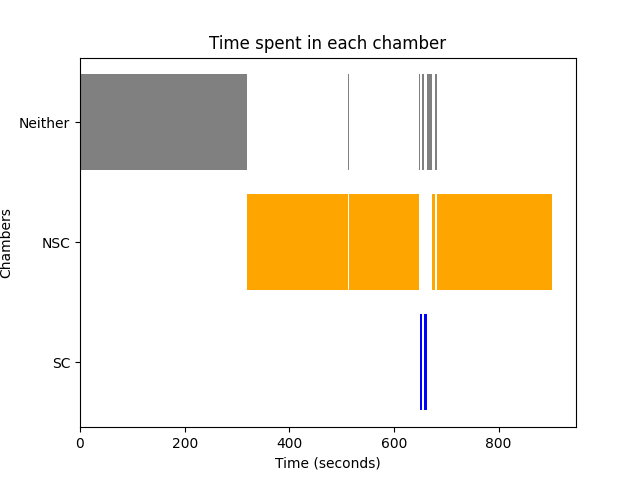

The data file committed next to this chart (first rows):
Chamber, Start Time, End Time, Average Time
Neither, 0, 320.1, 48.61
NSC, 320.1, 511.5, 138.2
Neither, 511.5, 513.4, 48.61
NSC, 513.4, 647.5, 138.2
Neither, 647.5, 650.8, 48.61
SC, 650.8, 653.8, 3.311
Neither, 653.8, 656.7, 48.61
SC, 656.7, 661.1, 3.311
Neither, 661.1, 661.2, 48.61
SC, 661.2, 663.7, 3.311
Neither, 663.7, 672.8, 48.61
NSC, 672.8, 678.7, 138.2
Neither, 678.7, 681.7, 48.61
NSC, 681.7, 902.9, 138.2
